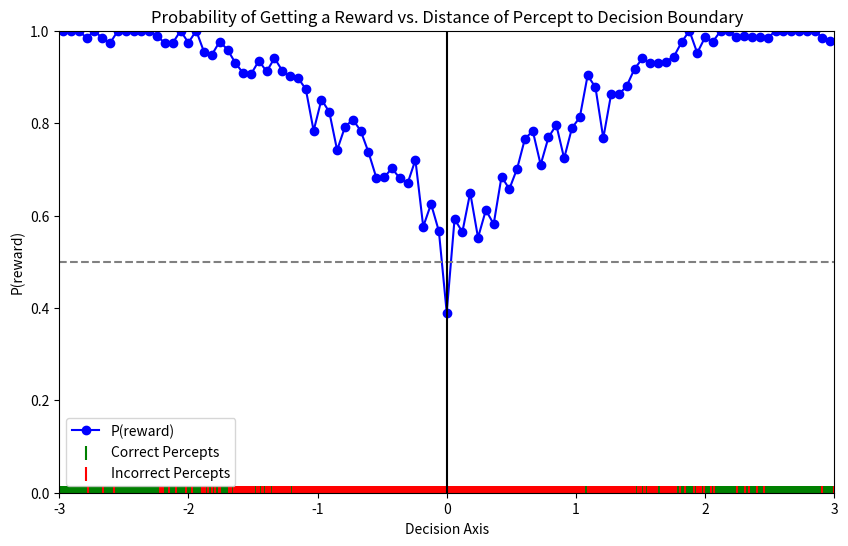

Here is the Python script that generated this plot:
import numpy as np
import matplotlib.pyplot as plt

# Parameters
num_trials = 10000
sigma = 1.0  # Standard deviation (perceptual noise remains same for all trials)
decision_boundary = 0  # Decision boundary (b)

# Randomly generate 1000 different means (trials) which all differ in how far they are to the decision boundary
means = np.random.uniform(-3, 3, num_trials)

# Generate a sample for each trial based on its mean
samples = np.random.normal(means, sigma)

# Determine whether the percept is correct
# A percept is correct if the sample is on the same side of the decision boundary as its mean
percepts_correct = (samples > decision_boundary) == (means > decision_boundary)
percepts_incorrect = ~percepts_correct  # Incorrect percepts are the opposite of correct percepts

# Calculate distance of each PERCEPT from decision-boundary, this will be my x-axis
distance_from_boundary = samples - decision_boundary

# Define bins and calculate the empirical probability of correct percepts
bins = np.linspace(-3, 3, 100)
bin_centers = []
prob_correct = []

for i in range(len(bins) - 1):
    bin_mask = (samples >= bins[i]) & (samples < bins[i + 1])
    prob_correct.append(percepts_correct[bin_mask].mean())

    # Calculate the center of the current bin
    bin_center = (bins[i] + bins[i + 1]) / 2
    bin_centers.append(bin_center)

# Convert lists to numpy arrays for plotting
bin_centers = np.array(bin_centers)
prob_correct = np.array(prob_correct)

# Create the plot
plt.figure(figsize=(10, 6))

# Plot the blue linked points for empirical P(reward)
plt.plot(bin_centers, prob_correct, color='blue', label='P(reward)', marker='o')

# Scatter plot with green ticks for correct percepts and red ticks for incorrect percepts
plt.scatter(samples[percepts_correct], np.zeros_like(samples[percepts_correct]), color='green', marker='|', s=100, label='Correct Percepts')
plt.scatter(samples[percepts_incorrect], np.zeros_like(samples[percepts_incorrect]), color='red', marker='|', s=100, label='Incorrect Percepts')

# Plot settings
plt.axhline(y=0.5, color='gray', linestyle='--')  # Plot a horizontal line at y=0.5 for reference
plt.axvline(x=0, color='black', linestyle='-')  # Plot a vertical line at the decision boundary for reference
plt.xlabel('Decision Axis')
plt.ylabel('P(reward)')
plt.xlim(-3, 3)
plt.ylim(0, 1)
plt.title('Probability of Getting a Reward vs. Distance of Percept to Decision Boundary')
plt.legend()
plt.show()
